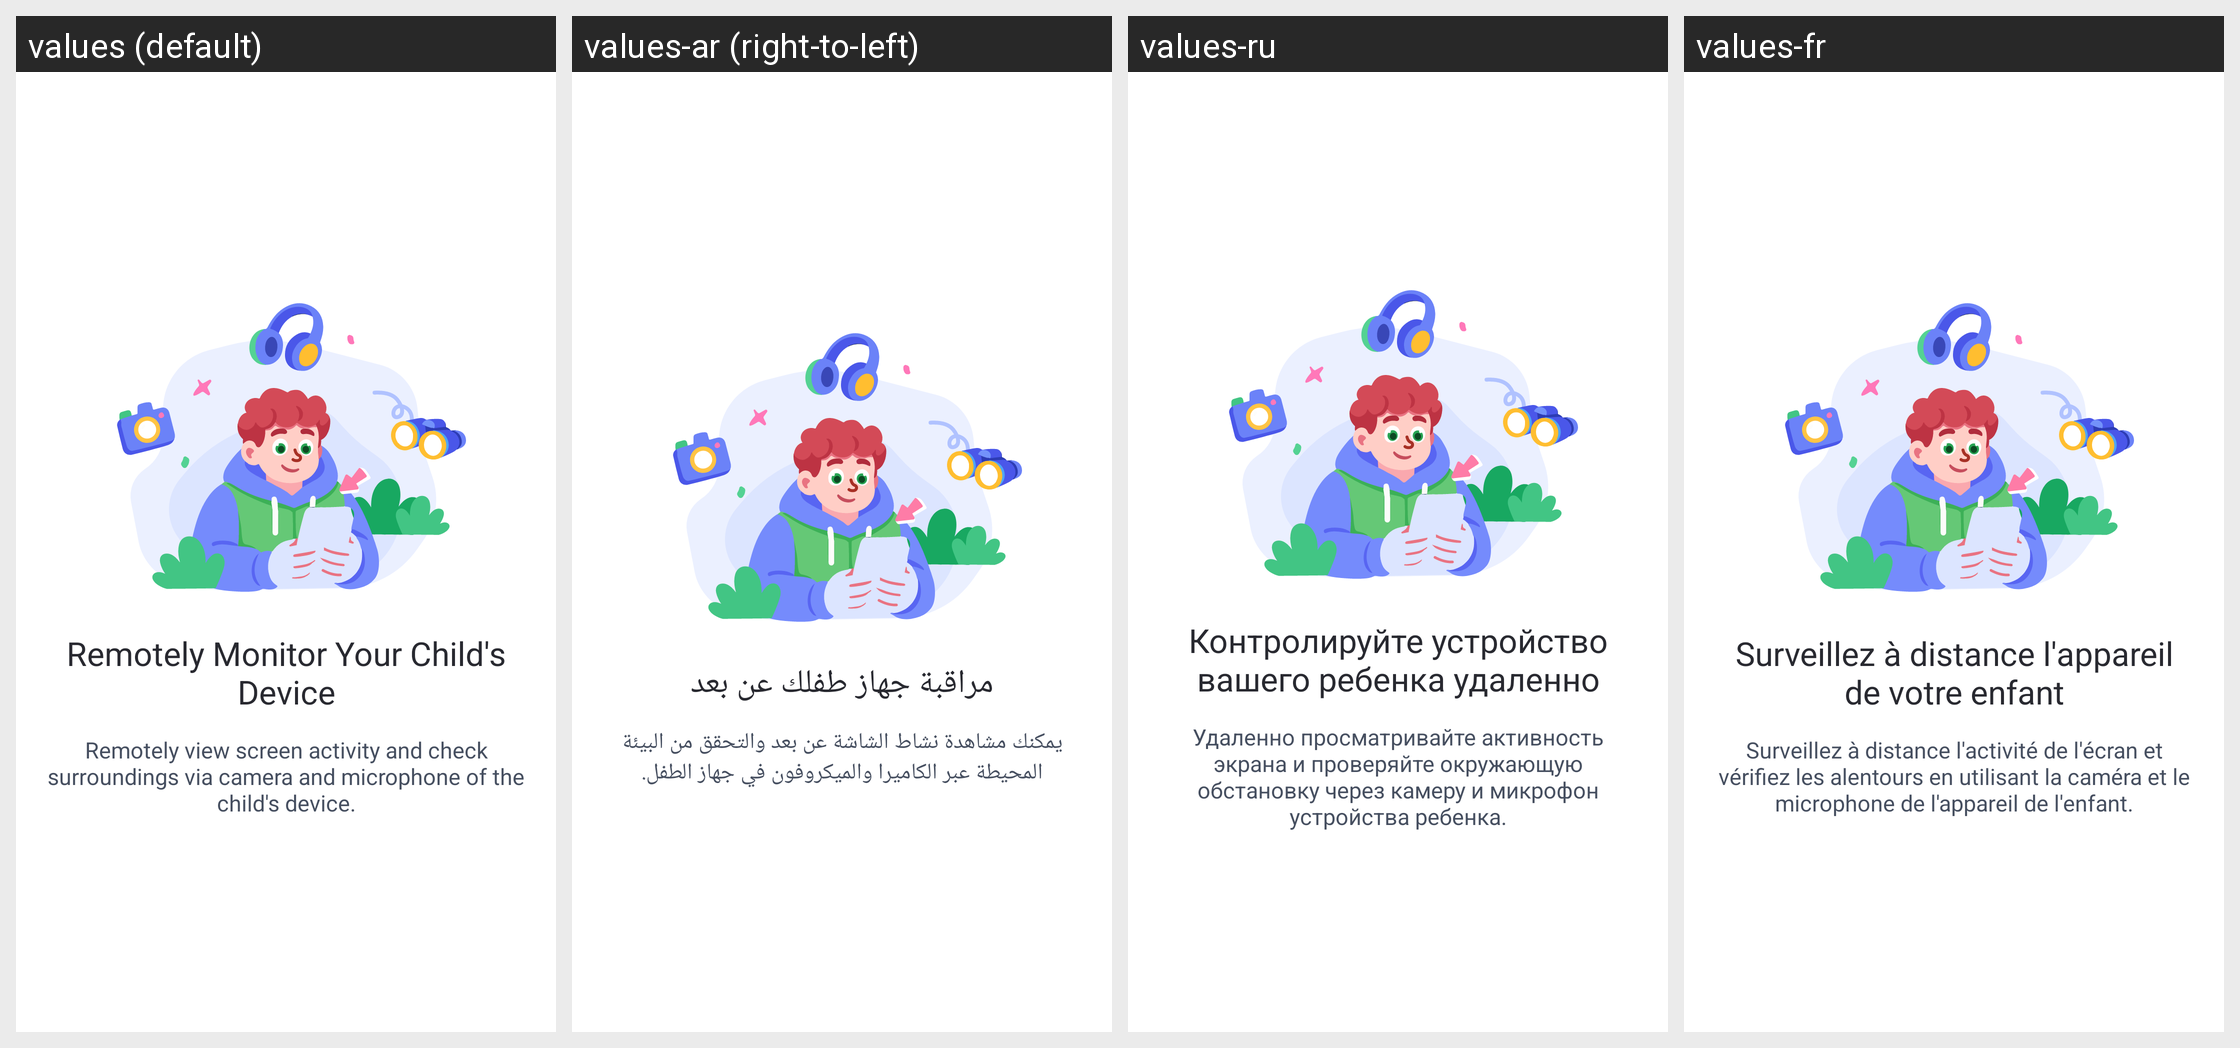

The same Android screen rendered under several of its app's locales, left to right. List the strings drawn on it with the default value and each locale's translation.
Android screen res/layout/guide_page_item.xml rendered under 4 locales, left to right: values (default), values-ar (right-to-left), values-ru, values-fr. Device: Nexus 5 (rendered at 1080×1920; each locale shown at half size, 540×960, under a caption strip naming it); theme AppTheme.
Other locales in the repository, not shown: values-af, values-am, values-as, values-az, values-be, values-bg, values-bn, values-bs, values-ca, values-cs, values-da, values-de, values-el, values-en-rCA, values-en-rGB, values-en-rIN, values-en-rXC, values-es, values-es-rUS, values-et, values-eu, values-fa, values-fi, values-fr-rCA, values-gl, values-gu, values-hr, values-hu, values-hy, values-in, values-is, values-it, values-iw, values-ja, values-ka, values-kk, values-km, values-kn, values-ko, values-ky, values-lo, values-lt, values-lv, values-mk, values-ml, values-mn, values-mr, values-ms, values-my, values-nb, values-ne, values-nl, values-or, values-pa, values-pl, values-pt, values-pt-rBR, values-pt-rPT, values-ro, values-si, values-sk, values-sl, values-sq, values-sr, values-sv, values-sw, values-ta, values-te, values-th, values-tl, values-tr, values-uk, values-ur, values-uz, values-vi, values-zh-rCN, values-zh-rHK, values-zh-rTW, values-zu.
Strings drawn on this screen, with the default value and each locale's value (text and hints the layout hard-codes, and strings that could not be matched under every locale, appear in the picture but are not listed):

Parent_Guide_Title1
  values: Remotely Monitor Your Child's Device
  values-ar: مراقبة جهاز طفلك عن بعد
  values-ru: Контролируйте устройство вашего ребенка удаленно
  values-fr: Surveillez à distance l'appareil de votre enfant

Parent_Guide_Content1
  values: Remotely view screen activity and check surroundings via camera and microphone of the child's device.
  values-ar: يمكنك مشاهدة نشاط الشاشة عن بعد والتحقق من البيئة المحيطة عبر الكاميرا والميكروفون في جهاز الطفل.
  values-ru: Удаленно просматривайте активность экрана и проверяйте окружающую обстановку через камеру и микрофон устройства ребенка.
  values-fr: Surveillez à distance l'activité de l'écran et vérifiez les alentours en utilisant la caméra et le microphone de l'appareil de l'enfant.
